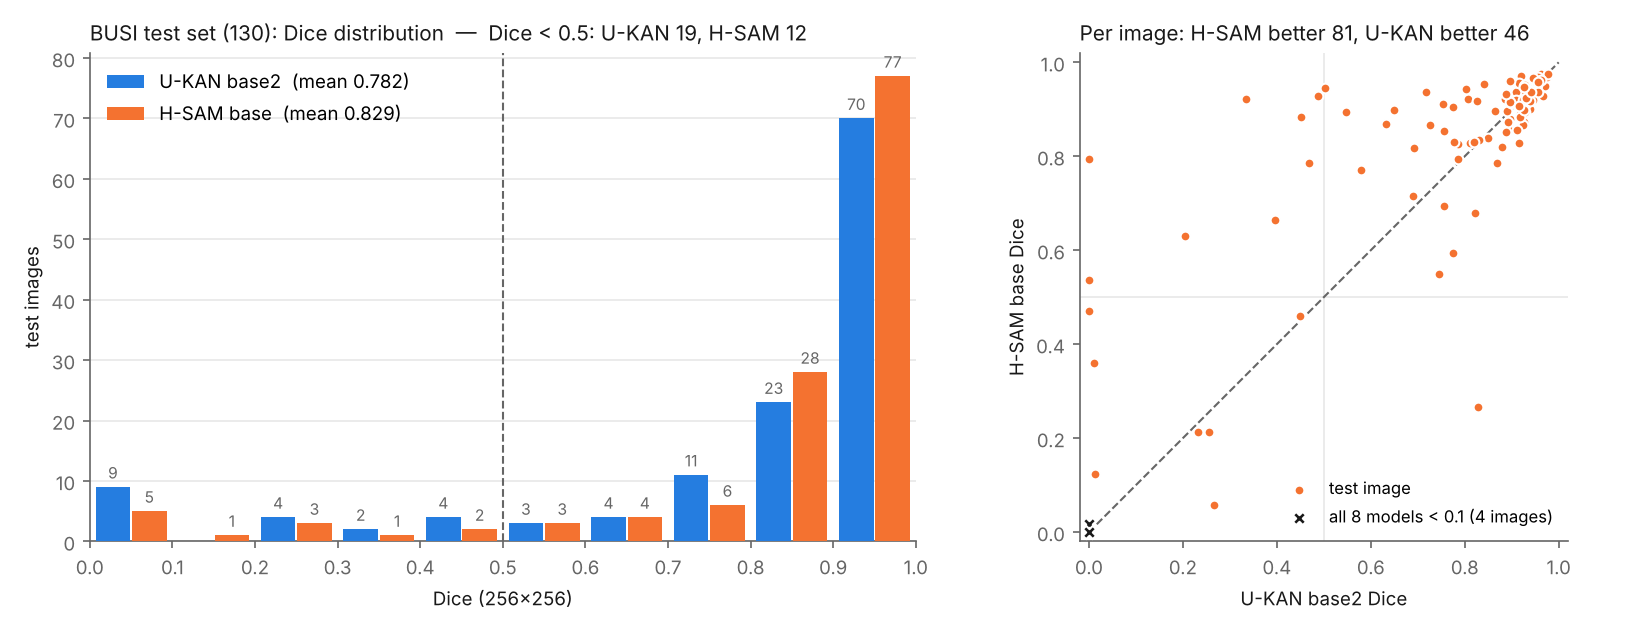

Source data for this figure (header and first rows):
case, ukan_base2, ukan_shift, hsam_base, hsam_minus_ukan_base2
malignant (60), 0.8280, 0.7455, 0.2663, -0.5617
benign (408), 0.2668, 0.2001, 0.0583, -0.2086
malignant (194), 0.7442, 0.7619, 0.5504, -0.1938
malignant (63), 0.7760, 0.7476, 0.5942, -0.1818
benign (315), 0.8210, 0.6279, 0.6789, -0.1420
benign (357), 0.9146, 0.9317, 0.8277, -0.0869
malignant (70), 0.8692, 0.8066, 0.7861, -0.0831
malignant (20), 0.7557, 0.4380, 0.6943, -0.0614
malignant (72), 0.8793, 0.8716, 0.8193, -0.0600
benign (303), 0.9236, 0.9316, 0.8665, -0.0571
malignant (5), 0.9121, 0.8674, 0.8556, -0.0565
benign (15), 0.9253, 0.9038, 0.8723, -0.0531
benign (299), 0.2563, 0.2536, 0.2127, -0.0437
benign (292), 0.9675, 0.9410, 0.9281, -0.0394
benign (128), 0.9394, 0.9165, 0.9005, -0.0389
malignant (119), 0.8868, 0.9085, 0.8510, -0.0359
benign (81), 0.9177, 0.9441, 0.8829, -0.0348
benign (50), 0.9286, 0.9126, 0.8948, -0.0338
benign (246), 0.8913, 0.9306, 0.8594, -0.0319
benign (270), 0.9458, 0.9595, 0.9189, -0.0269
malignant (24), 0.9256, 0.8838, 0.8992, -0.0263
benign (127), 0.9169, 0.9686, 0.8908, -0.0261
benign (27), 0.9704, 0.9739, 0.9495, -0.0209
benign (265), 0.8928, 0.8831, 0.8721, -0.0207
benign (51), 0.9379, 0.9149, 0.9186, -0.0193
benign (53), 0.9562, 0.9406, 0.9370, -0.0193
benign (226), 0.8964, 0.9072, 0.8786, -0.0178
malignant (116), 0.2315, 0.2515, 0.2138, -0.0177
benign (208), 0.9274, 0.9253, 0.9100, -0.0175
benign (214), 0.9653, 0.9584, 0.9494, -0.0158
benign (152), 0.9468, 0.9247, 0.9321, -0.0147
benign (145), 0.9552, 0.9179, 0.9424, -0.0128
benign (235), 0.9256, 0.9051, 0.9133, -0.0123
benign (157), 0.9506, 0.9551, 0.9392, -0.0114
benign (240), 0.8492, 0.8383, 0.8390, -0.0102
benign (156), 0.9390, 0.9594, 0.9288, -0.0101
malignant (28), 0.9155, 0.9277, 0.9073, -0.0082
benign (286), 0.9745, 0.9635, 0.9679, -0.0066
malignant (139), 0.9301, 0.9180, 0.9242, -0.0059
benign (2), 0.9423, 0.9451, 0.9376, -0.0048
malignant (127), 0.9236, 0.9341, 0.9190, -0.0046
benign (259), 0.9719, 0.9654, 0.9676, -0.0042
malignant (150), 0.9406, 0.9419, 0.9365, -0.0041
benign (341), 0.9548, 0.9568, 0.9525, -0.0022
benign (339), 0.9764, 0.9760, 0.9742, -0.0022
benign (192), 0.9476, 0.9424, 0.9474, -0.0002
benign (116), 0.0000, 0.0000, 0.0000, 0.0000
malignant (105), 0.0000, 0.0732, 0.0000, 0.0000
benign (247), 0.0000, 0.0000, 0.0000, 0.0000
benign (373), 0.9478, 0.9449, 0.9478, 0.0000
benign (155), 0.9677, 0.9697, 0.9680, 0.0003
benign (267), 0.9440, 0.9294, 0.9443, 0.0003
benign (117), 0.9354, 0.9370, 0.9359, 0.0005
benign (82), 0.9613, 0.9502, 0.9627, 0.0015
benign (113), 0.9637, 0.9537, 0.9657, 0.0020
malignant (93), 0.9562, 0.9489, 0.9589, 0.0027
benign (129), 0.9314, 0.9344, 0.9345, 0.0032
benign (93), 0.8310, 0.8694, 0.8350, 0.0040
benign (18), 0.9353, 0.9380, 0.9401, 0.0048
benign (332), 0.9205, 0.9303, 0.9256, 0.0050
... 70 more rows
